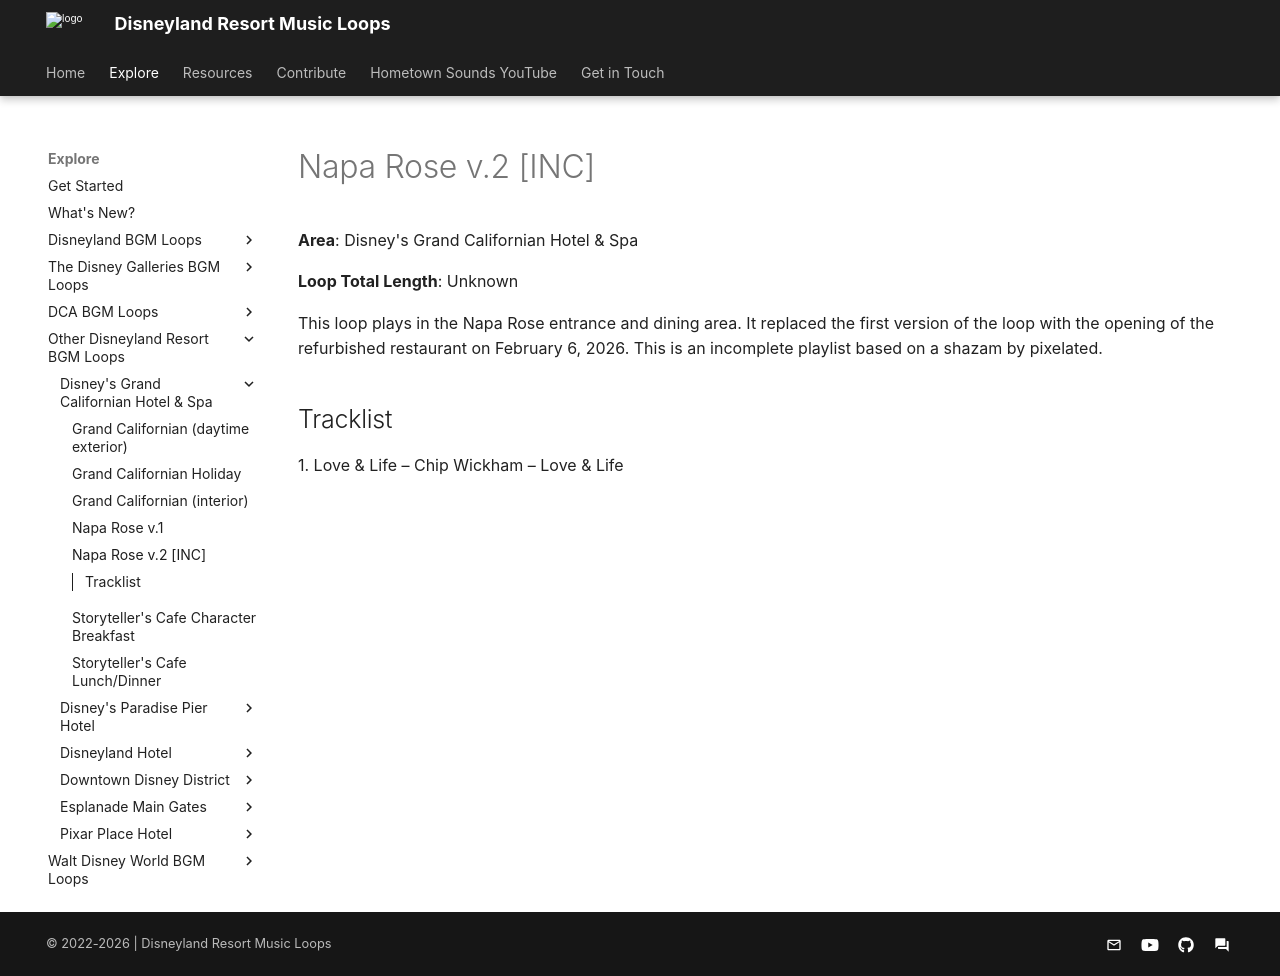

repository: SSrustworthy/DLRML-docs · page: explore/Other/Disney's Grand Californian Hotel & Spa/Napa_Rose_v_2/index.html · generator: mkdocs

# Napa Rose v.2 [INC]

**Area**: Disney's Grand Californian Hotel & Spa

**Loop Total Length**: Unknown

This loop plays in the Napa Rose entrance and dining area. It replaced the first version of the loop with the opening of the refurbished restaurant on February 6, 2026. This is an incomplete playlist based on a shazam by pixelated.

## Tracklist

1\. Love & Life – Chip Wickham – Love & Life
